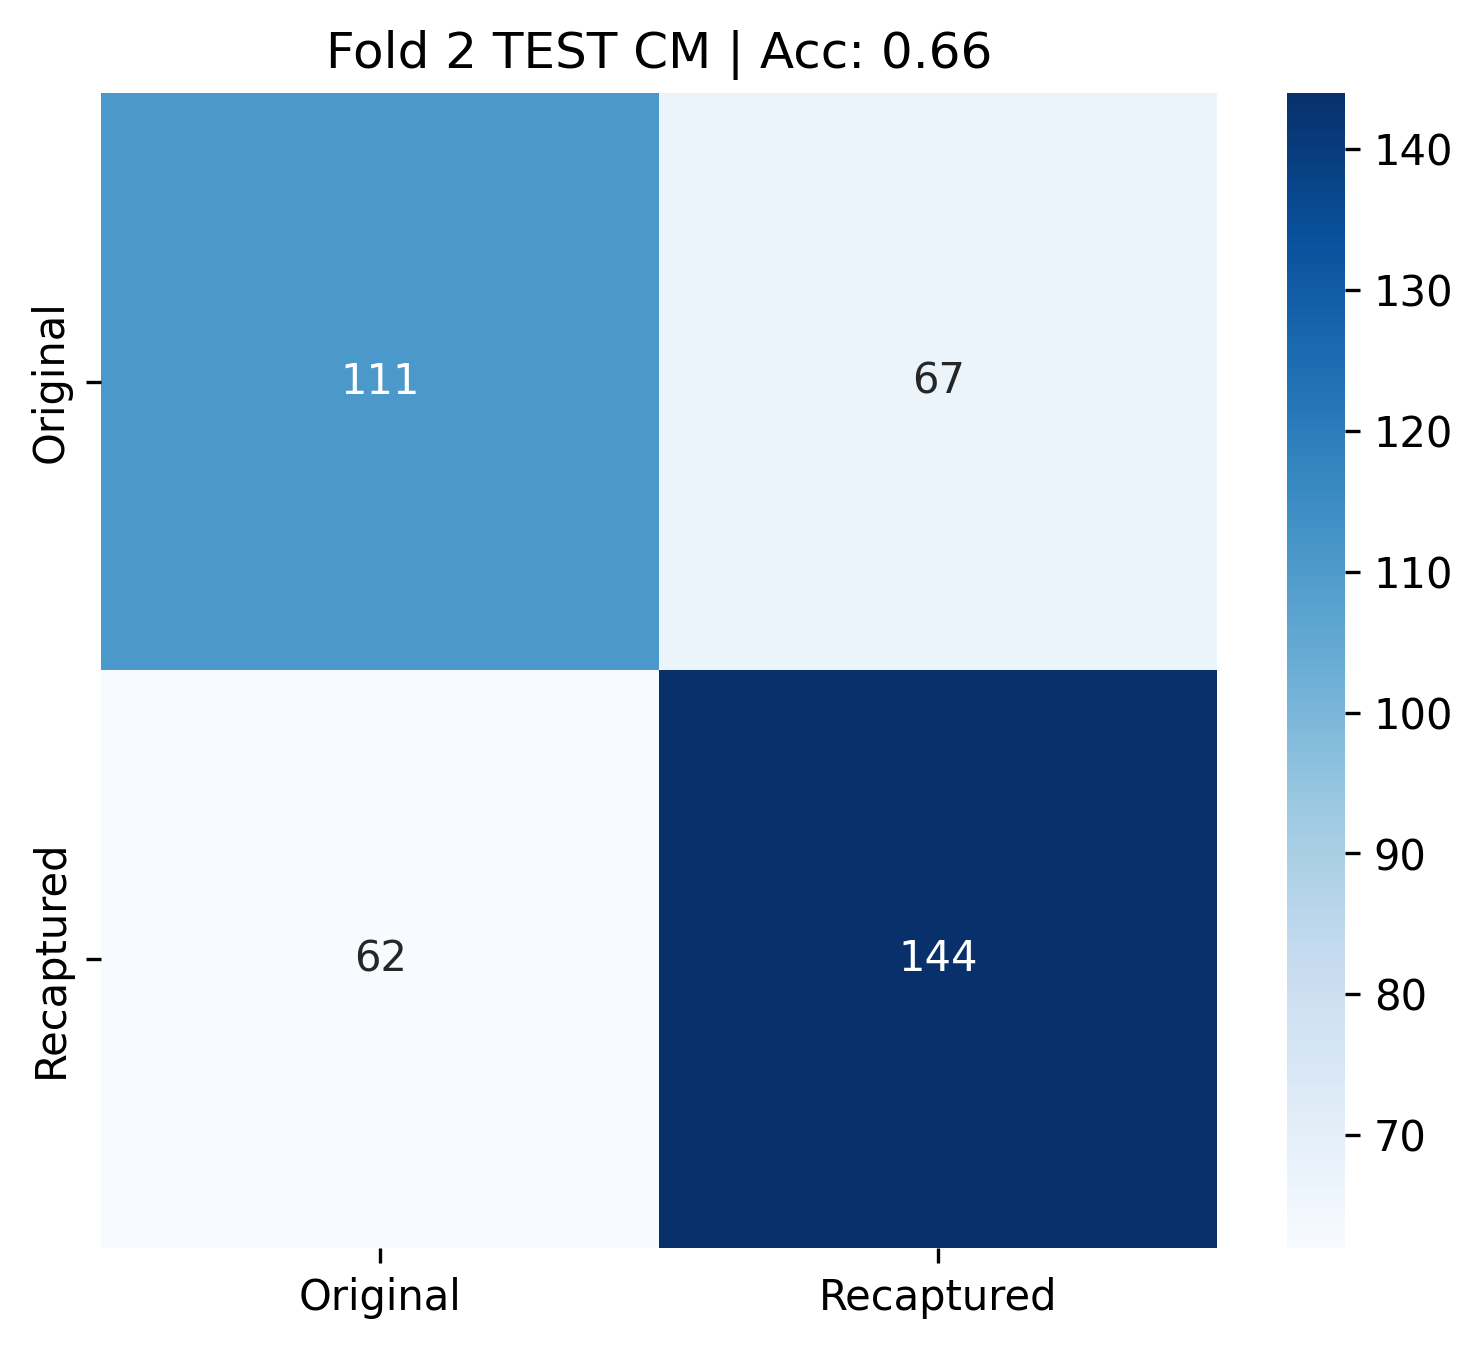

Data behind this chart, as committed beside it:
0, 1
111, 67
62, 144
